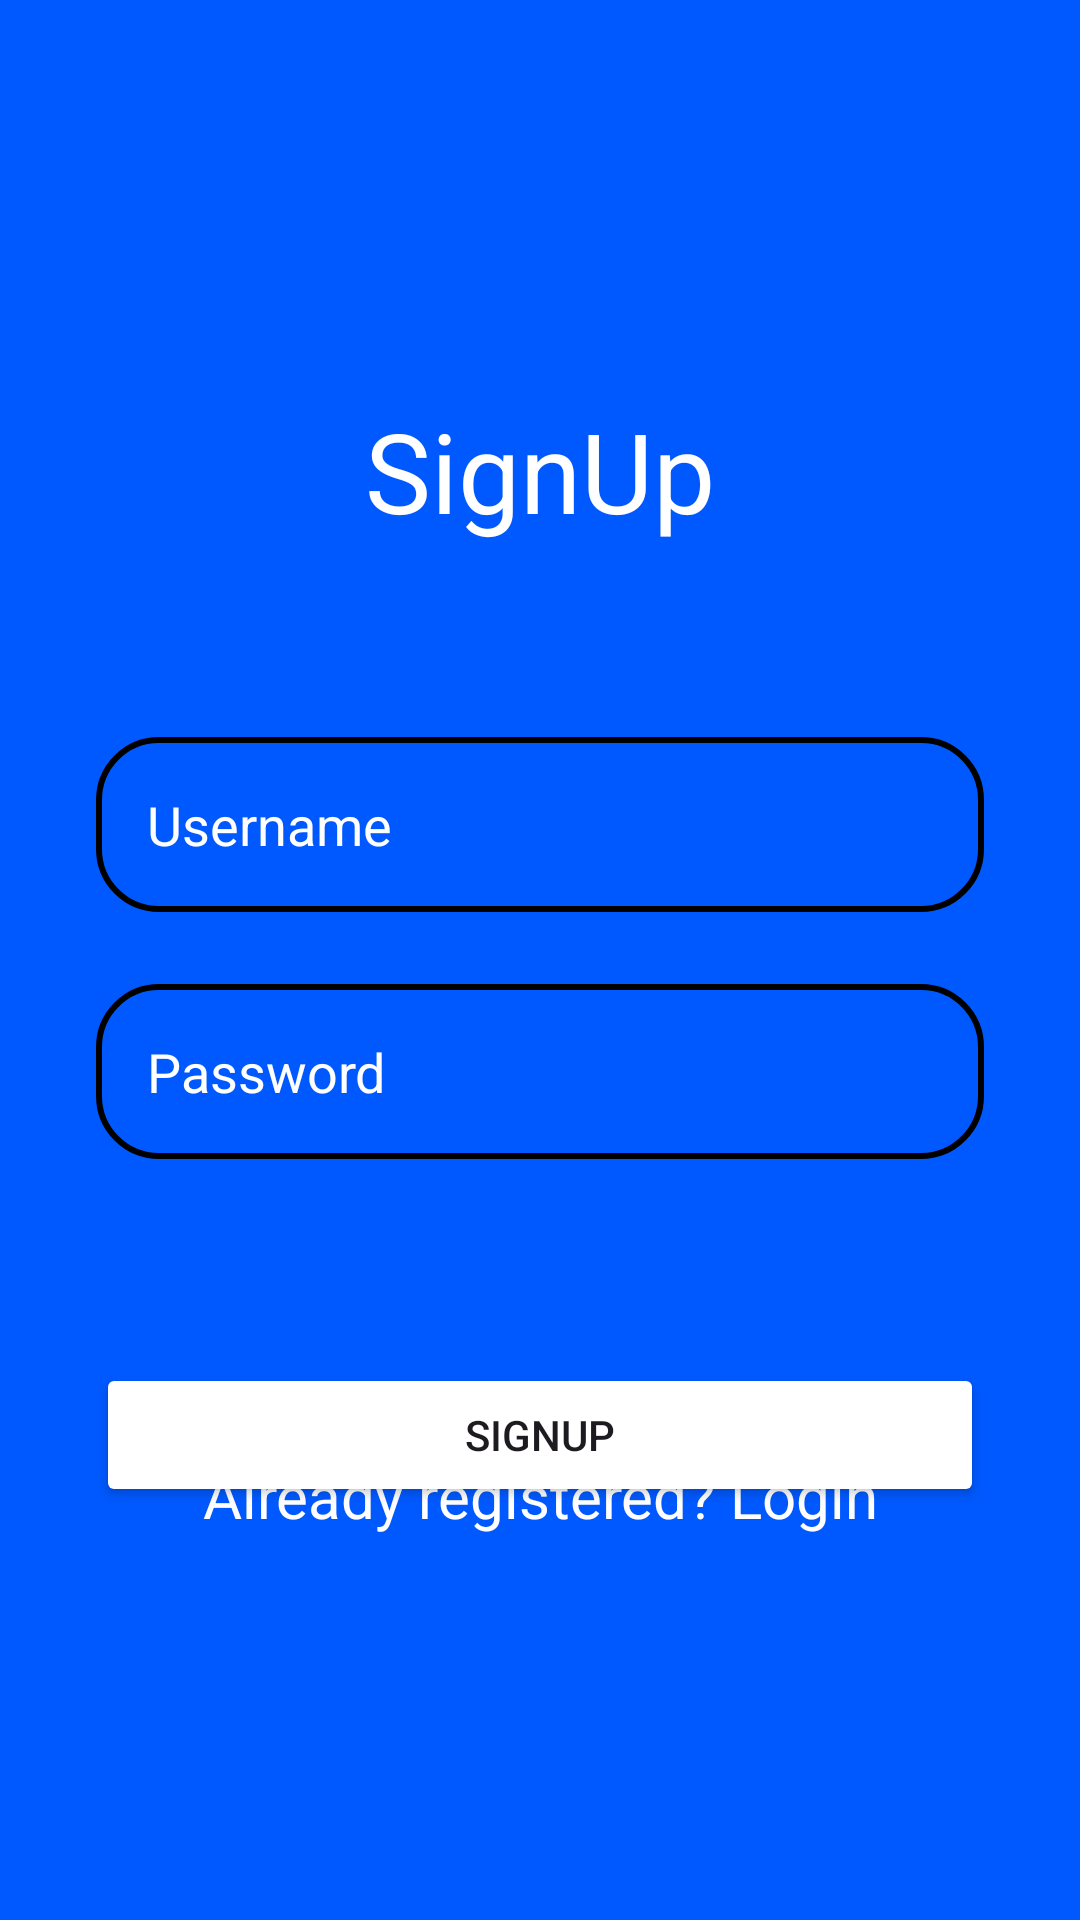

The Android layout XML behind this screen, and the referenced resources:
<!-- AndroidManifest.xml: application theme Theme.LoginAndSDignupUsingFirebase -->
<!-- res/layout/activity_signup.xml -->
<?xml version="1.0" encoding="utf-8"?>
<androidx.constraintlayout.widget.ConstraintLayout xmlns:android="http://schemas.android.com/apk/res/android"
    xmlns:app="http://schemas.android.com/apk/res-auto"
    xmlns:tools="http://schemas.android.com/tools"
    android:layout_width="match_parent"
    android:layout_height="match_parent"
    android:background="#0059FF"
    tools:context=".SignupActivity">


    <EditText
        android:id="@+id/signupUsername"
        android:layout_width="0dp"
        android:layout_height="wrap_content"
        android:layout_marginStart="32dp"
        android:layout_marginTop="64dp"
        android:layout_marginEnd="32dp"
        android:background="@drawable/edit_text_border"
        android:ems="10"
        android:hint="@string/username"
        android:inputType="text"
        android:padding="17dp"
        android:textColorHint="@color/white"
        app:layout_constraintEnd_toEndOf="parent"
        app:layout_constraintHorizontal_bias="0.497"
        app:layout_constraintStart_toStartOf="parent"
        app:layout_constraintTop_toBottomOf="@+id/textView" />

    <TextView
        android:id="@+id/textView"
        android:layout_width="wrap_content"
        android:layout_height="wrap_content"
        android:layout_marginTop="132dp"
        android:text="@string/signup1"
        android:textColor="@color/white"
        android:textSize="37sp"
        app:layout_constraintEnd_toEndOf="parent"
        app:layout_constraintStart_toStartOf="parent"
        app:layout_constraintTop_toTopOf="parent" />

    <EditText
        android:id="@+id/signupPassword"
        android:layout_width="0dp"
        android:layout_height="wrap_content"
        android:layout_marginTop="24dp"
        android:background="@drawable/edit_text_border"
        android:ems="10"
        android:hint="@string/password"
        android:inputType="textPassword"
        android:padding="17dp"
        android:textColorHint="@color/white"
        app:layout_constraintEnd_toEndOf="@+id/signupUsername"
        app:layout_constraintHorizontal_bias="0.0"
        app:layout_constraintStart_toStartOf="@+id/signupUsername"
        app:layout_constraintTop_toBottomOf="@+id/signupUsername" />

    <Button
        android:id="@+id/Signupbutton"
        android:layout_width="0dp"
        android:layout_height="wrap_content"
        android:layout_marginTop="68dp"
        android:backgroundTint="@color/blue"
        android:text="@string/signup"
        app:layout_constraintEnd_toEndOf="@+id/signupPassword"
        app:layout_constraintHorizontal_bias="0.0"
        app:layout_constraintStart_toStartOf="@+id/signupPassword"
        app:layout_constraintTop_toBottomOf="@+id/signupPassword" />

    <TextView
        android:id="@+id/loginRedirect"
        android:layout_width="0dp"
        android:layout_height="wrap_content"
        android:layout_marginBottom="128dp"
        android:textSize="20sp"
        android:textColor="@color/white"
        android:gravity="center"
        android:text="@string/already_registered_login"
        app:layout_constraintBottom_toBottomOf="parent"
        app:layout_constraintEnd_toEndOf="@+id/Signupbutton"
        app:layout_constraintHorizontal_bias="0.498"
        app:layout_constraintStart_toStartOf="@+id/Signupbutton" />


</androidx.constraintlayout.widget.ConstraintLayout>
<!-- resources referenced by this layout -->
<resources>
  <!-- drawable edit_text_border (drawable) -->
  <?xml version="1.0" encoding="utf-8"?>
  <shape xmlns:android="http://schemas.android.com/apk/res/android"
      android:shape="rectangle">
  
      <stroke
          android:width="2dp"
          android:color="@color/green" />
  
  
      <corners android:radius="20dp" />
  
  
  </shape>
  <string name="already_registered_login">Already registered? Login</string>
  <string name="password">Password</string>
  <string name="signup">Signup</string>
  <string name="signup1">SignUp</string>
  <string name="username">Username</string>
  <style name="Theme.LoginAndSDignupUsingFirebase" parent="Base.Theme.LoginAndSDignupUsingFirebase" />
  <style name="Base.Theme.LoginAndSDignupUsingFirebase" parent="Theme.Material3.DayNight.NoActionBar">
          
           <item name="colorPrimary">@color/blue</item>
           <item name="colorPrimaryVariant">@color/blue</item>
           <item name="android:statusBarColor">@color/blue</item>
      </style>
  <!-- not gathered from this repository: default colours our renderer supplied (Android Studio template values) -->
  <color name="white">#FFFFFFFF</color>
</resources>
